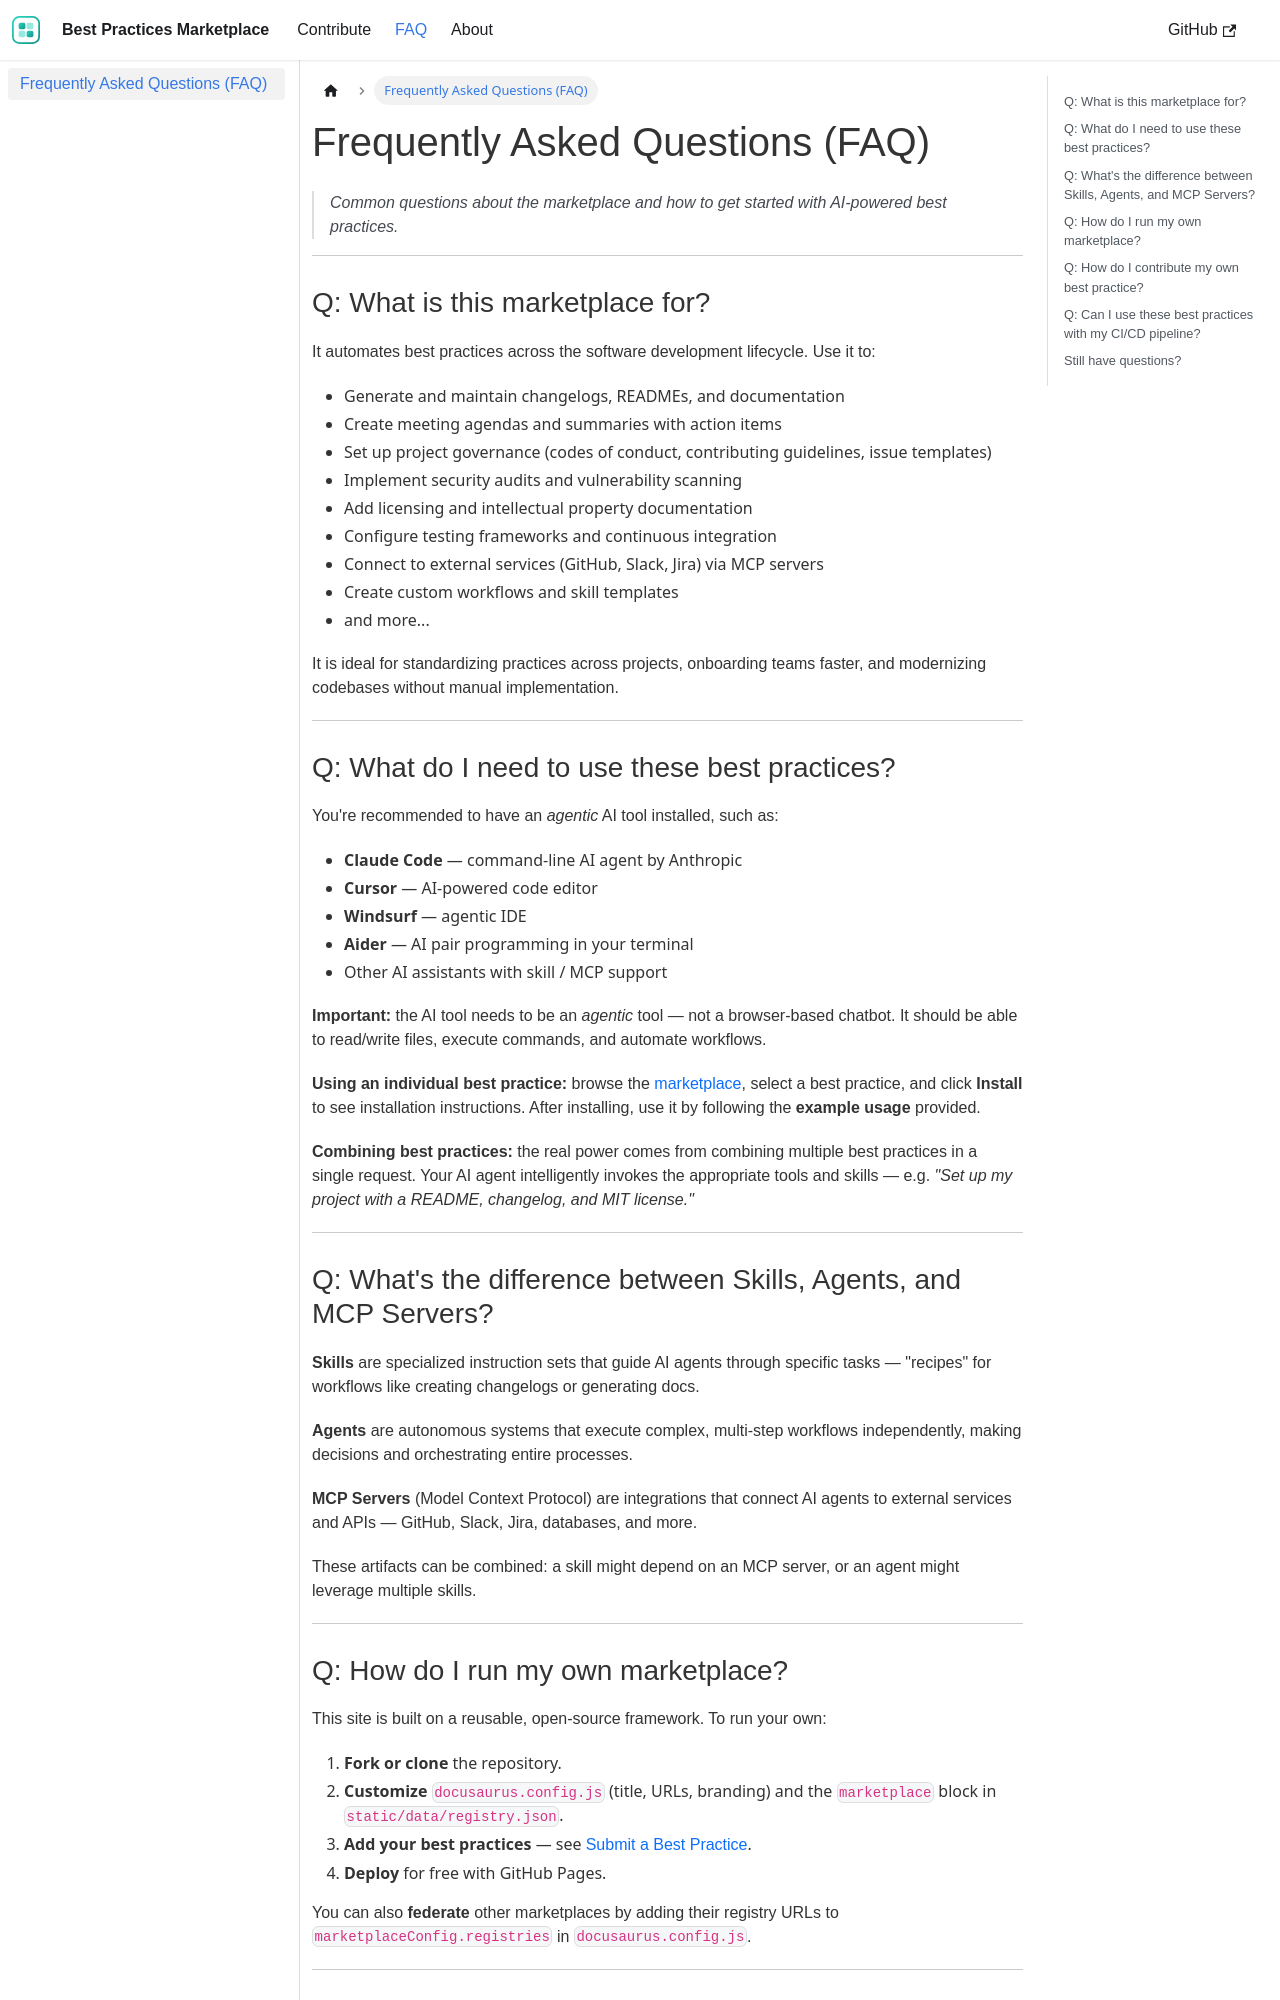

repository: NASA-AMMOS/slim-framework · page: docs/faq/index.html · generator: docusaurus

# Frequently Asked Questions (FAQ)

> _Common questions about the marketplace and how to get started with AI-powered
> best practices._

---

### Q: What is this marketplace for?

It automates best practices across the software development lifecycle. Use it to:

- Generate and maintain changelogs, READMEs, and documentation
- Create meeting agendas and summaries with action items
- Set up project governance (codes of conduct, contributing guidelines, issue templates)
- Implement security audits and vulnerability scanning
- Add licensing and intellectual property documentation
- Configure testing frameworks and continuous integration
- Connect to external services (GitHub, Slack, Jira) via MCP servers
- Create custom workflows and skill templates
- and more...

It is ideal for standardizing practices across projects, onboarding teams
faster, and modernizing codebases without manual implementation.

---

### Q: What do I need to use these best practices?

You're recommended to have an _agentic_ AI tool installed, such as:

- **Claude Code** — command-line AI agent by Anthropic
- **Cursor** — AI-powered code editor
- **Windsurf** — agentic IDE
- **Aider** — AI pair programming in your terminal
- Other AI assistants with skill / MCP support

**Important:** the AI tool needs to be an _agentic_ tool — not a browser-based
chatbot. It should be able to read/write files, execute commands, and automate
workflows.

**Using an individual best practice:** browse the [marketplace](/), select a
best practice, and click **Install** to see installation instructions. After
installing, use it by following the **example usage** provided.

**Combining best practices:** the real power comes from combining multiple best
practices in a single request. Your AI agent intelligently invokes the
appropriate tools and skills — e.g. _"Set up my project with a README,
changelog, and MIT license."_

---

### Q: What's the difference between Skills, Agents, and MCP Servers?

**Skills** are specialized instruction sets that guide AI agents through specific
tasks — "recipes" for workflows like creating changelogs or generating docs.

**Agents** are autonomous systems that execute complex, multi-step workflows
independently, making decisions and orchestrating entire processes.

**MCP Servers** (Model Context Protocol) are integrations that connect AI agents
to external services and APIs — GitHub, Slack, Jira, databases, and more.

These artifacts can be combined: a skill might depend on an MCP server, or an
agent might leverage multiple skills.

---
